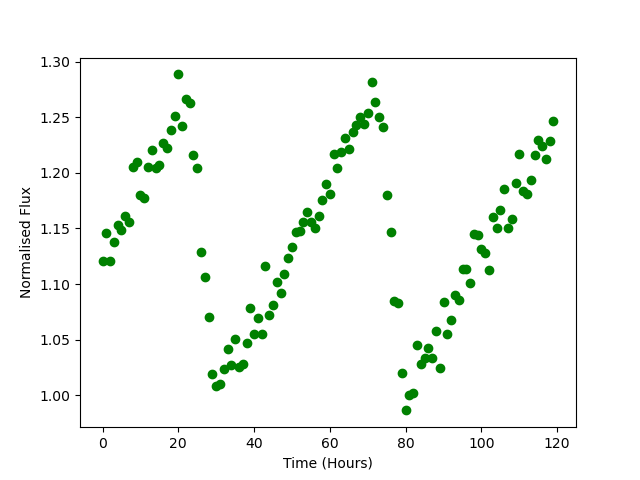

Values plotted in this chart, from the file beside it:
Time, Flux
0.0, 1.121
1.0, 1.145
2.0, 1.121
3.0, 1.138
4.0, 1.154
5.0, 1.149
6.0, 1.161
7.0, 1.156
8.0, 1.205
9.0, 1.21
10.0, 1.18
11.0, 1.177
12.0, 1.206
13.0, 1.221
14.0, 1.205
15.0, 1.207
16.0, 1.227
17.0, 1.222
18.0, 1.238
19.0, 1.251
20.0, 1.288
21.0, 1.242
22.0, 1.266
23.0, 1.263
24.0, 1.216
25.0, 1.204
26.0, 1.129
27.0, 1.107
28.0, 1.071
29.0, 1.019
30.0, 1.008
31.0, 1.01
32.0, 1.024
33.0, 1.041
34.0, 1.027
35.0, 1.05
36.0, 1.025
37.0, 1.028
38.0, 1.047
39.0, 1.078
40.0, 1.055
41.0, 1.07
42.0, 1.055
43.0, 1.116
44.0, 1.072
45.0, 1.081
46.0, 1.102
47.0, 1.092
48.0, 1.109
49.0, 1.124
50.0, 1.133
51.0, 1.147
52.0, 1.148
53.0, 1.156
54.0, 1.165
55.0, 1.156
56.0, 1.15
57.0, 1.161
58.0, 1.176
59.0, 1.19
... 60 more rows
